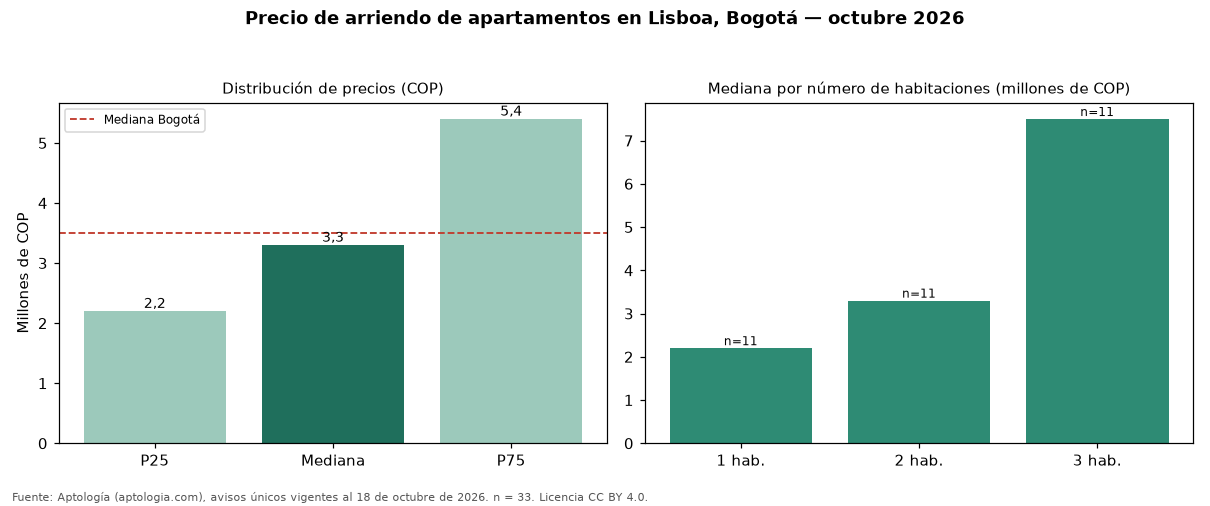

The data file committed next to this chart (first rows):
seccion, metrica, valor_cop, n
precio, p25, 2200000, 33
precio, mediana, 3300000, 33
precio, p75, 5400000, 33
cop_por_m2, p25, 41111, 33
cop_por_m2, mediana, 49091, 33
cop_por_m2, p75, 58192, 33
area, area_mediana_m2, 65.4, 33
habitaciones, 1, 2200000, 11
habitaciones, 2, 3300000, 11
habitaciones, 3, 7500000, 11
administracion, mediana, 620000, 17
estrato, moda, 5, 
parqueadero, porcentaje_con_parqueadero, 84.8, 33
ciudad, mediana_ciudad, 3500000, 14216
ciudad, mediana_cop_por_m2_ciudad, 50000, 14216
